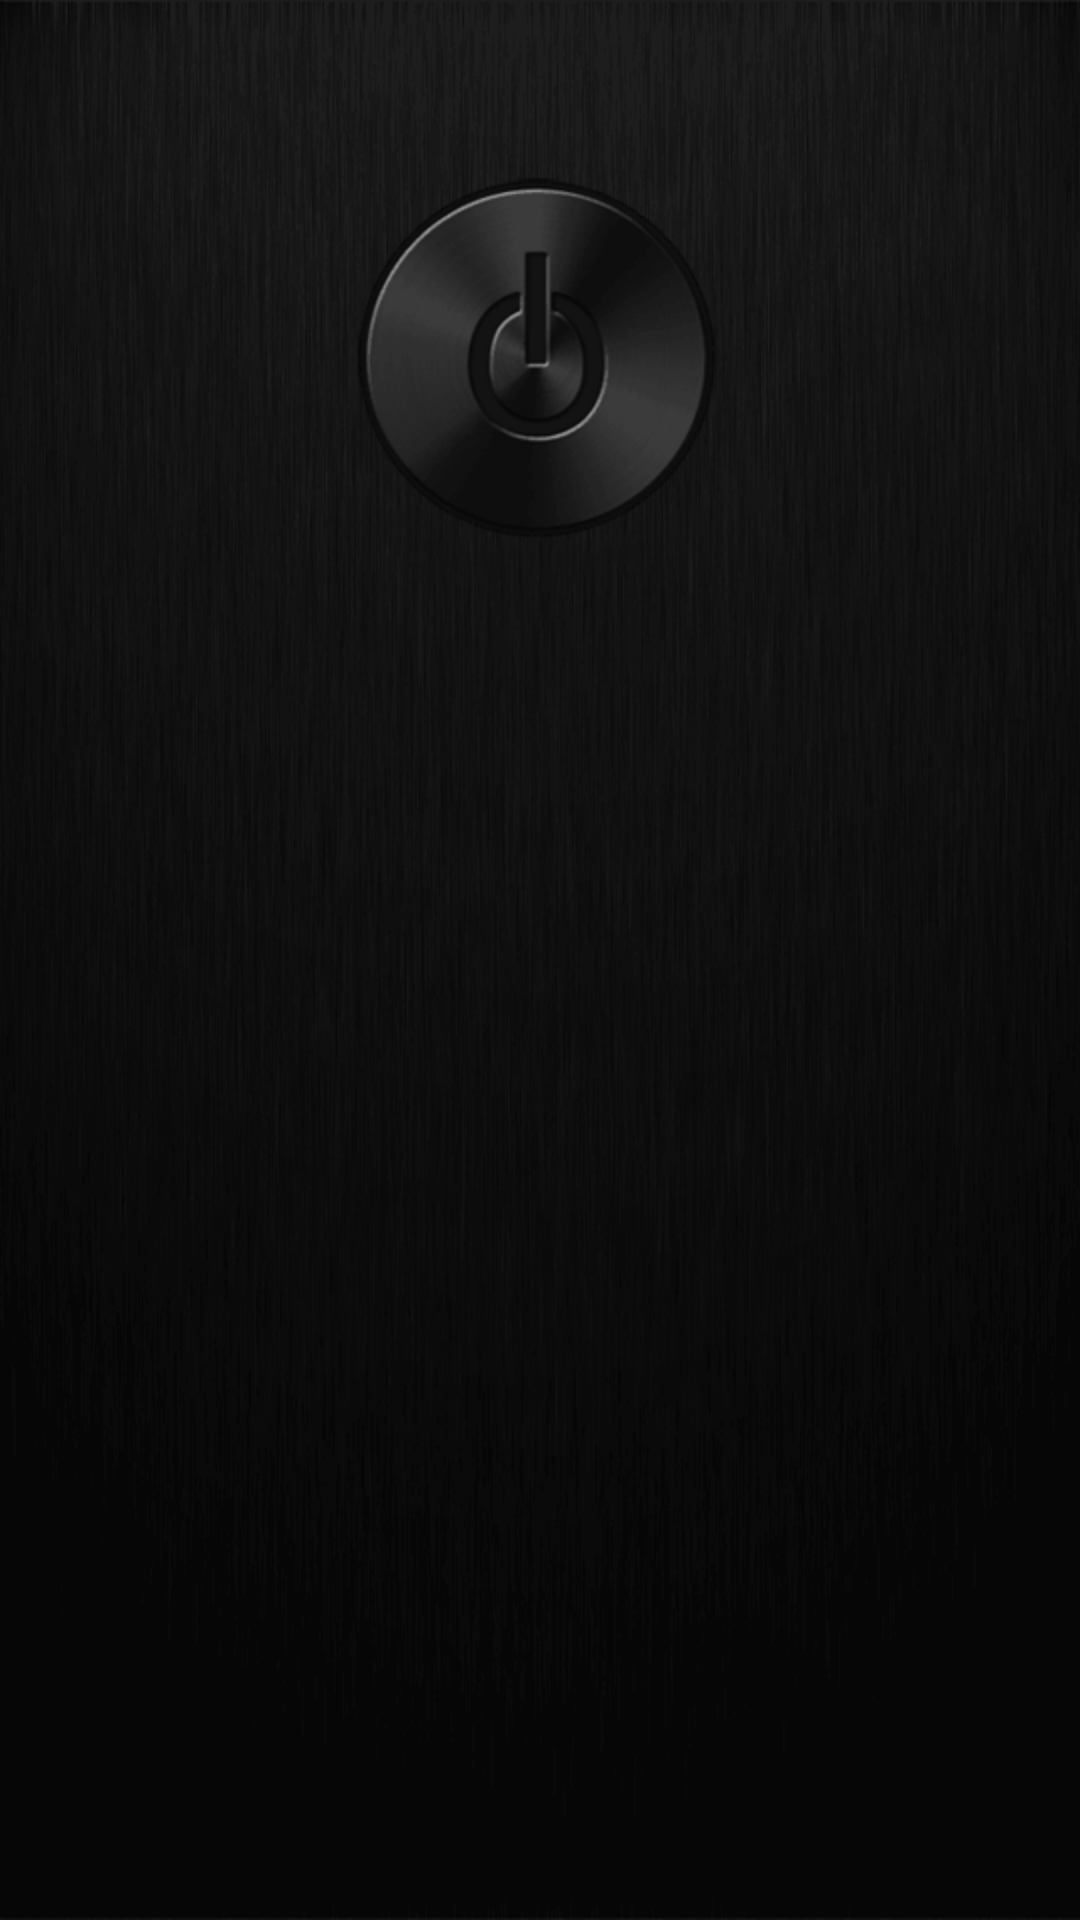

Produce the Android XML layout that renders to this screen, including the resource entries it uses.
<!-- AndroidManifest.xml: activity theme splashTheme -->
<!-- res/layout/activity_lock_screen.xml -->
<?xml version="1.0" encoding="utf-8"?>
<android.support.design.widget.CoordinatorLayout xmlns:android="http://schemas.android.com/apk/res/android"
    xmlns:app="http://schemas.android.com/apk/res-auto"
    android:layout_width="match_parent"
    android:layout_height="match_parent"
    android:fitsSystemWindows="true">

    <android.support.design.widget.AppBarLayout
        android:layout_width="match_parent"
        android:layout_height="match_parent"
        android:fitsSystemWindows="true"
        android:theme="@style/ThemeOverlay.AppCompat.Dark.ActionBar"
        app:elevation="0dp">

        <RelativeLayout
            android:id="@+id/layout_background"
            android:layout_width="match_parent"
            android:layout_height="match_parent"
            android:background="@mipmap/background1">

            <ImageView
                android:id="@+id/image_light"
                android:layout_width="wrap_content"
                android:layout_height="wrap_content"
                android:layout_centerHorizontal="true"
                android:layout_marginTop="40dp"
                android:src="@mipmap/mainbutton_off1" />

            <TextView
                android:id="@+id/text_time"
                android:layout_width="match_parent"
                android:layout_height="wrap_content"
                android:layout_below="@+id/image_light"
                android:layout_marginTop="20dp"
                android:gravity="center"
                android:padding="8dp"
                android:textColor="@color/green"
                android:textSize="75sp" />
        </RelativeLayout>
    </android.support.design.widget.AppBarLayout>

</android.support.design.widget.CoordinatorLayout>
<!-- resources referenced by this layout -->
<resources>
  <color name="green">#008000</color>
  <!-- mipmap background1: png bitmap (mipmap-hdpi, 94149 bytes) -->
  <!-- mipmap mainbutton_off1: png bitmap (mipmap-hdpi, 8178 bytes) -->
  <style name="splashTheme" parent="Theme.AppCompat.Light.NoActionBar">
          <item name="android:windowBackground">@color/transparent</item>
          <item name="android:windowIsTranslucent">true</item>
          <item name="android:windowAnimationStyle">@android:style/Animation.Translucent</item>
      </style>
  <color name="transparent">#9F000000</color>
</resources>
